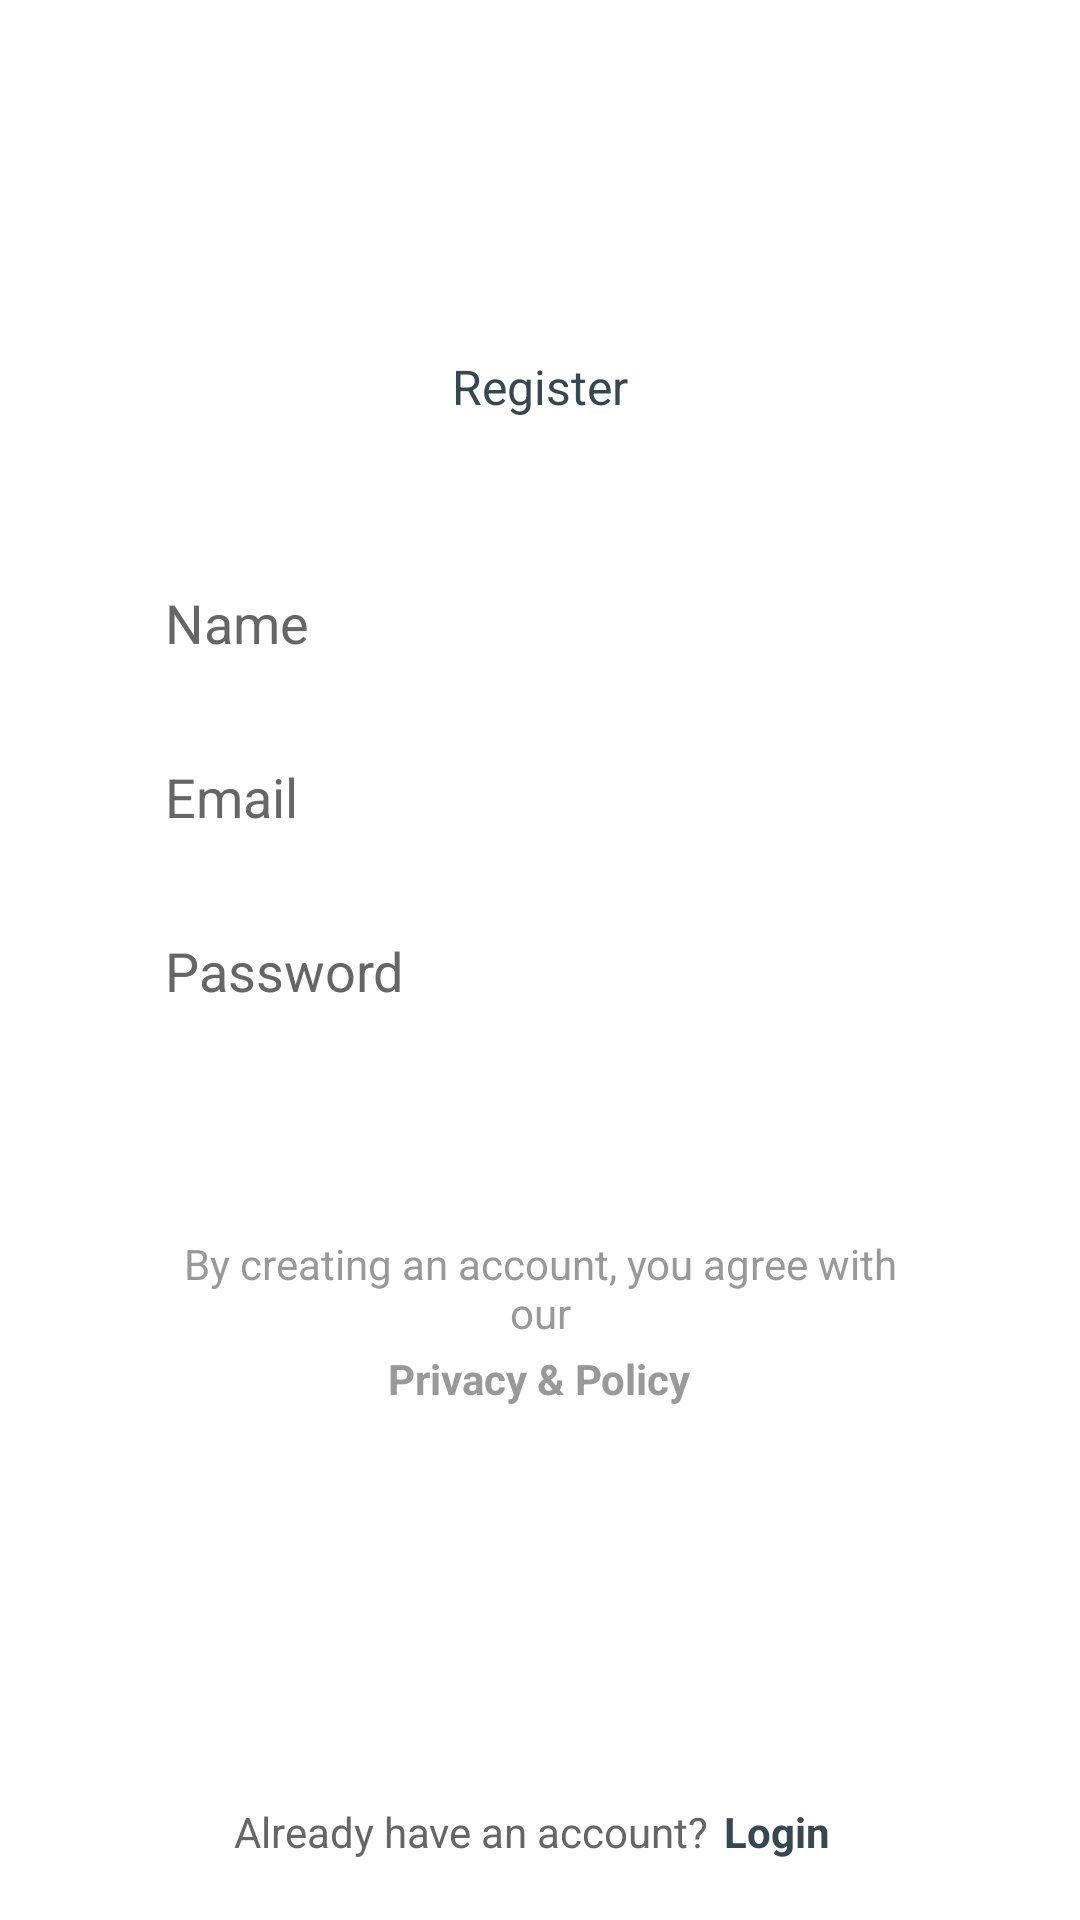

Here is an Android app screen rendered from its layout file. Give the layout XML and the strings, colors and styles it references.
<!-- AndroidManifest.xml: application theme Theme.HomeShare -->
<!-- res/layout/activity_register_profile.xml -->
<?xml version="1.0" encoding="utf-8"?>
<androidx.core.widget.NestedScrollView xmlns:android="http://schemas.android.com/apk/res/android"
    xmlns:app="http://schemas.android.com/apk/res-auto"
    android:id="@+id/login_form"
    android:layout_width="match_parent"
    android:layout_height="match_parent"
    android:layout_centerInParent="true"
    android:fillViewport="true">

    <RelativeLayout
        android:layout_width="match_parent"
        android:layout_height="match_parent"
        android:background="@color/colorBackground">

        <LinearLayout
            android:layout_width="250dp"
            android:layout_height="wrap_content"
            android:layout_centerInParent="true"
            android:layout_gravity="center"
            android:gravity="center"
            android:orientation="vertical"
            android:paddingBottom="50dp">

            <TextView
                android:id="@+id/page_title"
                android:layout_width="wrap_content"
                android:layout_height="wrap_content"
                android:text="@string/title_activity_register"
                android:textAppearance="@style/Base.TextAppearance.AppCompat.Subhead"
                android:textColor="@color/colorTextAction" />

            <View
                android:layout_width="0dp"
                android:layout_height="@dimen/spacing_middle" />

            <View
                android:layout_width="0dp"
                android:layout_height="@dimen/spacing_mlarge" />

            <EditText
                android:id="@+id/reg_name"
                android:layout_width="match_parent"
                android:layout_height="@dimen/spacing_xmlarge"
                android:layout_marginTop="@dimen/spacing_smlarge"
                android:background="@drawable/edit_text_round"
                android:hint="@string/hint_name"
                android:inputType="text"
                android:maxLength="15"
                android:maxLines="1"
                android:singleLine="true"
                android:textColor="@android:color/black"
                android:textColorHint="@color/grey_60" />

            <EditText
                android:id="@+id/reg_email"
                android:layout_width="match_parent"
                android:layout_height="@dimen/spacing_xmlarge"
                android:layout_marginTop="@dimen/spacing_smlarge"
                android:background="@drawable/edit_text_round"
                android:hint="@string/hint_email"
                android:inputType="textEmailAddress"
                android:maxLength="50"
                android:maxLines="1"
                android:singleLine="true"
                android:textColor="@android:color/black"
                android:textColorHint="@color/grey_60" />

            <RelativeLayout
                android:layout_width="match_parent"
                android:layout_height="wrap_content"
                android:layout_marginTop="@dimen/spacing_smlarge">

                <EditText
                    android:id="@+id/reg_password"
                    android:layout_width="match_parent"
                    android:layout_height="@dimen/spacing_xmlarge"
                    android:background="@drawable/edit_text_round"
                    android:hint="@string/hint_password"
                    android:imeActionId="6"
                    android:imeOptions="actionUnspecified"
                    android:inputType="textPassword"
                    android:maxLines="1"
                    android:paddingEnd="@dimen/spacing_xmlarge"
                    android:paddingRight="@dimen/spacing_xmlarge"
                    android:singleLine="true"
                    android:textColor="@android:color/black"
                    android:textColorHint="@color/grey_60" />

            </RelativeLayout>

            <RelativeLayout
                android:layout_width="match_parent"
                android:layout_height="wrap_content"
                android:layout_marginTop="@dimen/spacing_large">

                <Button
                    android:id="@+id/btn_register"
                    style="@style/Button.Accent.Borderless"
                    android:layout_width="wrap_content"
                    android:layout_height="wrap_content"
                    android:layout_centerInParent="true"
                    android:background="@drawable/btn_dark"
                    android:text="@string/REGISTER"
                    android:onClick="signUp"
                    android:textColor="@color/colorBackground" />

                <ProgressBar
                    android:id="@+id/progress_bar"
                    android:layout_width="wrap_content"
                    android:layout_height="wrap_content"
                    android:layout_centerInParent="true"
                    android:visibility="invisible" />

            </RelativeLayout>


            <LinearLayout
                android:id="@+id/lyt_term"
                android:layout_width="match_parent"
                android:layout_height="wrap_content"
                android:layout_marginTop="@dimen/spacing_medium"
                android:gravity="center"
                android:orientation="vertical">

                <TextView
                    android:layout_width="wrap_content"
                    android:layout_height="wrap_content"
                    android:gravity="center"
                    android:text="@string/register_term_note"
                    android:textAppearance="@style/Base.TextAppearance.AppCompat.Small"
                    android:textColor="@color/grey_40" />

                <TextView
                    android:id="@+id/lyt_term_policies"
                    android:layout_width="wrap_content"
                    android:layout_height="wrap_content"
                    android:background="?attr/selectableItemBackground"
                    android:clickable="true"
                    android:padding="@dimen/spacing_small"
                    android:text="@string/setting_title_term"
                    android:textAppearance="@style/Base.TextAppearance.AppCompat.Body1"
                    android:textColor="@color/grey_40"
                    android:textStyle="bold" />

            </LinearLayout>

        </LinearLayout>

        <LinearLayout
            android:id="@+id/lyt_login"
            android:layout_width="match_parent"
            android:layout_height="wrap_content"
            android:layout_alignParentBottom="true"
            android:gravity="center"
            android:orientation="vertical"
            android:padding="@dimen/spacing_large">

            <LinearLayout
                android:layout_width="wrap_content"
                android:layout_height="wrap_content"
                android:gravity="center"
                android:orientation="horizontal">

                <TextView
                    android:layout_width="wrap_content"
                    android:layout_height="wrap_content"
                    android:text="@string/have_an_account"
                    android:textAppearance="@style/Base.TextAppearance.AppCompat.Body1"
                    android:textColor="@color/grey_60" />

                <TextView
                    android:id="@+id/login"
                    android:layout_width="wrap_content"
                    android:layout_height="wrap_content"
                    android:background="?attr/selectableItemBackground"
                    android:clickable="true"
                    android:onClick="goToLoginPage"
                    android:padding="@dimen/spacing_medium"
                    android:text="@string/login_title"
                    android:textAppearance="@style/Base.TextAppearance.AppCompat.Body1"
                    android:textColor="@color/colorTextAction"
                    android:textStyle="bold" />

            </LinearLayout>

        </LinearLayout>

    </RelativeLayout>


</androidx.core.widget.NestedScrollView>
<!-- resources referenced by this layout -->
<resources>
  <color name="colorBackground">#FFFFFF</color>
  <color name="colorTextAction">#37474F</color>
  <color name="grey_40">#999999</color>
  <color name="grey_60">#666666</color>
  <dimen name="spacing_large">15dp</dimen>
  <dimen name="spacing_medium">5dp</dimen>
  <dimen name="spacing_middle">10dp</dimen>
  <dimen name="spacing_mlarge">20dp</dimen>
  <dimen name="spacing_small">3dp</dimen>
  <dimen name="spacing_smlarge">18dp</dimen>
  <dimen name="spacing_xmlarge">40dp</dimen>
  <string name="REGISTER">REGISTER</string>
  <string name="have_an_account">Already have an account?</string>
  <string name="hint_email">Email</string>
  <string name="hint_name">Name</string>
  <string name="hint_password">Password</string>
  <string name="login_title">Login</string>
  <string name="register_term_note">By creating an account, you agree with our</string>
  <string name="setting_title_term">Privacy &amp; Policy</string>
  <string name="title_activity_register">Register</string>
  <style name="Button.Accent.Borderless" parent="@style/Widget.AppCompat.Button.Borderless.Colored">
          <item name="android:textColor">@color/colorPrimary</item>
      </style>
  <style name="Theme.HomeShare" parent="Theme.MaterialComponents.DayNight.DarkActionBar">
          
          <item name="colorPrimary">@color/purple_500</item>
          <item name="colorPrimaryVariant">@color/purple_700</item>
          <item name="colorOnPrimary">@color/white</item>
          
          <item name="colorSecondary">@color/teal_200</item>
          <item name="colorSecondaryVariant">@color/teal_700</item>
          <item name="colorOnSecondary">@color/black</item>
          
          <item name="android:statusBarColor" tools:targetApi="l">?attr/colorPrimaryVariant</item>
          
      </style>
  <color name="colorPrimary">#FFFFFF</color>
  <color name="purple_500">#53545E</color>
  <color name="purple_700">#FF3700B3</color>
  <color name="white">#FFFFFFFF</color>
  <color name="teal_200">#FF03DAC5</color>
  <color name="teal_700">#FF018786</color>
  <color name="black">#FF000000</color>
</resources>
